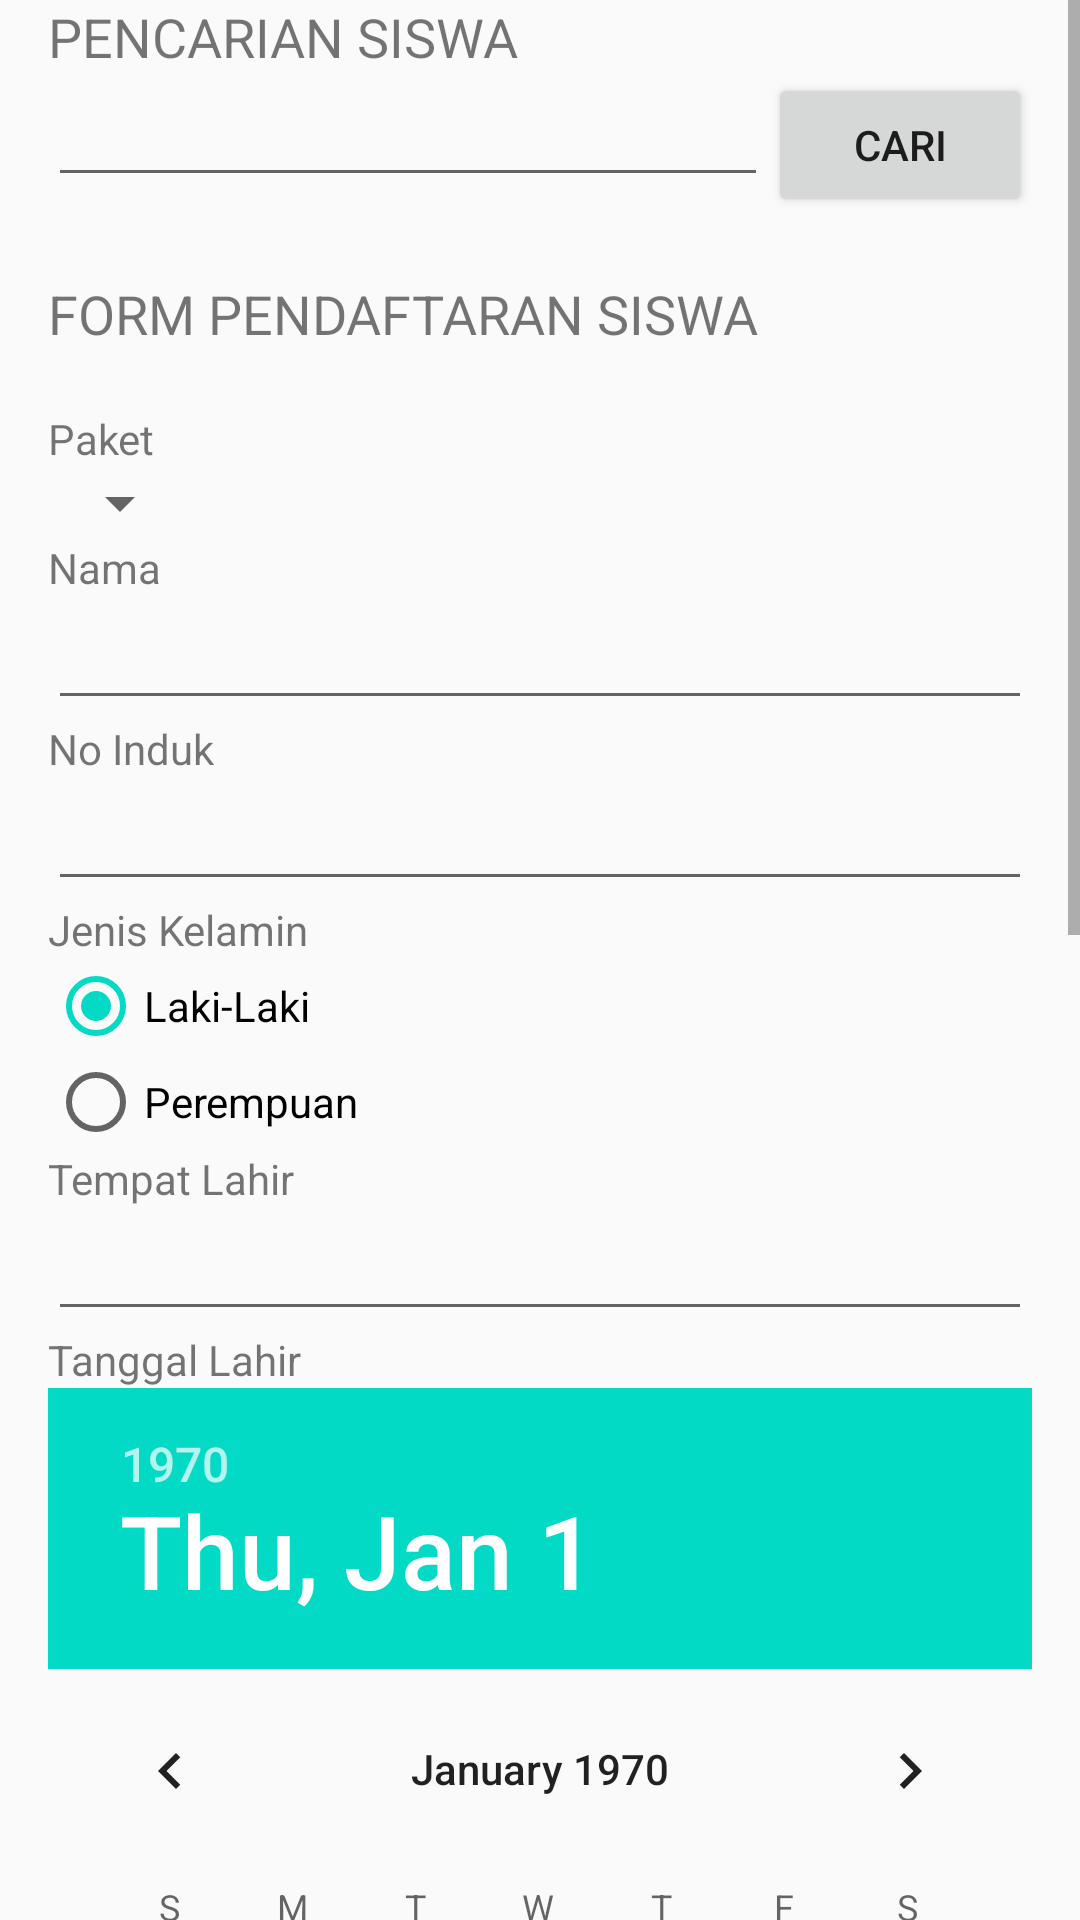

This screen was rendered from an Android layout file. Write that file and the resources it references.
<!-- AndroidManifest.xml: activity theme ExtendedAppTheme -->
<!-- res/layout/activity_main.xml -->
<?xml version="1.0" encoding="utf-8"?>

<androidx.constraintlayout.widget.ConstraintLayout xmlns:android="http://schemas.android.com/apk/res/android"
    xmlns:app="http://schemas.android.com/apk/res-auto"
    xmlns:tools="http://schemas.android.com/tools"
    android:layout_width="match_parent"
    android:layout_height="match_parent"
    tools:context=".MainActivity">

    <ScrollView
        android:layout_width="fill_parent"
        android:layout_height="fill_parent">

        <LinearLayout
            android:layout_width="match_parent"
            android:orientation="vertical"
            android:layout_height="match_parent" android:paddingLeft="16dp"
            android:weightSum="1.0"
            android:paddingRight="16dp"
            android:paddingBottom="16dp">

            <TextView
                android:layout_width="wrap_content"
                android:layout_height="wrap_content"
                android:text="Pencarian Siswa"
                android:textAllCaps="true"
                android:textSize="18sp" />

            <LinearLayout
                android:layout_width="fill_parent"
                android:layout_height="wrap_content"
                >

                <EditText
                    android:layout_width="wrap_content"
                    android:layout_height="wrap_content"
                    android:layout_weight="1"
                    android:id="@+id/editTextNamaSearch" />

                <Button
                    android:id="@+id/buttonFind"
                    android:layout_width="wrap_content"
                    android:layout_height="wrap_content"
                    android:text="Cari" />

            </LinearLayout>


            <TextView
                android:layout_width="wrap_content"
                android:layout_height="wrap_content"
                android:paddingTop="20sp"
                android:paddingBottom="20sp"
                android:text="Form Pendaftaran Siswa"
                android:textAllCaps="true"
                android:textSize="18sp" />


            <LinearLayout
                android:visibility="gone"
                android:layout_width="fill_parent"
                android:layout_height="fill_parent">

                
                
                <Button
                    android:layout_weight="1"
                    android:layout_width="0dp"
                    android:layout_height="wrap_content"
                    android:text="Refresh Paket"
                    android:onClick="LoadDataPaket"
                    android:id="@+id/buttonGetSpinnerPaket" />

                <Button
                    android:layout_weight="1"
                    android:layout_width="0dp"
                    android:layout_height="wrap_content"
                    android:text="Refresh Sekolah"
                    android:onClick="LoadDataSekolah"
                    android:id="@+id/buttonGetSpinnerSekolah" />

                
                
                
                <EditText
                    android:layout_width="match_parent"
                    android:layout_height="wrap_content"
                    android:id="@+id/editTextPaketIdHidden" />

                <EditText
                    android:layout_width="match_parent"
                    android:layout_height="wrap_content"
                    android:id="@+id/editTextSekolahIdHidden" />

            </LinearLayout>

            <TextView
                android:layout_width="wrap_content"
                android:layout_height="wrap_content"
                android:text="Paket" />

            <Spinner
                android:layout_width="wrap_content"
                android:layout_height="wrap_content"
                android:id="@+id/spinnerPaketId"
                />

            <TextView
                android:layout_width="wrap_content"
                android:layout_height="wrap_content"
                android:text="Nama" />

            <EditText
                android:layout_width="match_parent"
                android:layout_height="wrap_content"
                android:id="@+id/editTextNama" />

            <TextView
                android:layout_width="wrap_content"
                android:layout_height="wrap_content"
                android:text="No Induk" />

            <EditText
                android:layout_width="match_parent"
                android:layout_height="wrap_content"
                android:id="@+id/editTextNoInduk" />

            
            <TextView
                android:layout_width="wrap_content"
                android:layout_height="wrap_content"
                android:text="Jenis Kelamin" />

            <EditText
                android:layout_width="match_parent"
                android:layout_height="wrap_content"
                android:hint="P/L"
                android:visibility="gone"
                android:id="@+id/editTextJenisKelamin" />

            <RadioGroup
                android:layout_width="match_parent"
                android:layout_height="wrap_content"
                android:id="@+id/radioGroupJenisKelamin"
                >

                <RadioButton
                    android:id="@+id/radioL"
                    android:checked="true"
                    android:layout_width="wrap_content"
                    android:layout_height="wrap_content"
                    android:text="Laki-Laki"
                    />

                <RadioButton
                    android:id="@+id/radioP"
                    android:layout_width="wrap_content"
                    android:layout_height="wrap_content"
                    android:text="Perempuan"
                    />

            </RadioGroup>

            <TextView
                android:layout_width="wrap_content"
                android:layout_height="wrap_content"
                android:text="Tempat Lahir" />

            <EditText
                android:layout_width="match_parent"
                android:layout_height="wrap_content"
                android:id="@+id/editTextTempatLahir" />

            <TextView
                android:layout_width="wrap_content"
                android:layout_height="wrap_content"
                android:text="Tanggal Lahir" />

            <EditText
                android:layout_width="match_parent"
                android:layout_height="wrap_content"
                android:visibility="gone"
                android:id="@+id/editTextTanggalLahir" />

            <DatePicker
                android:layout_width="match_parent"
                android:layout_height="wrap_content"
                android:id="@+id/datePickerTanggalLahir" />

            <TextView
                android:layout_width="wrap_content"
                android:layout_height="wrap_content"
                android:text="Sekolah" />

            <LinearLayout
                android:layout_width="fill_parent"
                android:layout_height="fill_parent">

                <Spinner
                    android:layout_width="wrap_content"
                    android:layout_height="wrap_content"
                    android:id="@+id/spinnerSekolahId"
                    />

                <Button
                    android:id="@+id/buttonAddSekolah"
                    android:layout_width="wrap_content"
                    android:layout_height="wrap_content"
                    android:layout_gravity="right"
                    android:text="Tambah" />

            </LinearLayout>

            <TextView
                android:layout_width="wrap_content"
                android:layout_height="wrap_content"
                android:text="Alamat" />

            <EditText
                android:layout_width="match_parent"
                android:layout_height="wrap_content"
                android:id="@+id/editTextAlamat" />

            <TextView
                android:layout_width="wrap_content"
                android:layout_height="wrap_content"
                android:text="Nama Wali" />

            <EditText
                android:layout_width="match_parent"
                android:layout_height="wrap_content"
                android:id="@+id/editTextNamaWali" />

            <TextView
                android:layout_width="wrap_content"
                android:layout_height="wrap_content"
                android:text="Telp" />

            <EditText
                android:layout_width="match_parent"
                android:layout_height="wrap_content"
                android:id="@+id/editTextTelp" />

            
            <TextView
                android:layout_width="wrap_content"
                android:layout_height="wrap_content"
                android:text="Foto" />

            <EditText
                android:layout_width="match_parent"
                android:layout_height="wrap_content"
                android:id="@+id/editTextFoto" />

            <Button
                android:layout_width="match_parent"
                android:layout_height="wrap_content"
                android:text="Tambah Siswa"
                android:id="@+id/buttonAdd" />

            <Button
                android:layout_width="match_parent"
                android:layout_height="wrap_content"
                android:text="List Siswa"
                android:id="@+id/buttonView" />

        </LinearLayout>

    </ScrollView>

</androidx.constraintlayout.widget.ConstraintLayout>
<!-- resources referenced by this layout -->
<resources>
  <style name="ExtendedAppTheme" parent="Theme.AppCompat.Light.DarkActionBar">
          
          <item name="colorPrimary">@color/colorPrimary</item>
          <item name="colorPrimaryDark">@color/colorPrimaryDark</item>
          <item name="colorAccent">@color/colorAccent</item>
      </style>
  <color name="colorPrimary">#C1C2C5</color>
  <color name="colorPrimaryDark">#3700B3</color>
  <color name="colorAccent">#03DAC5</color>
</resources>
